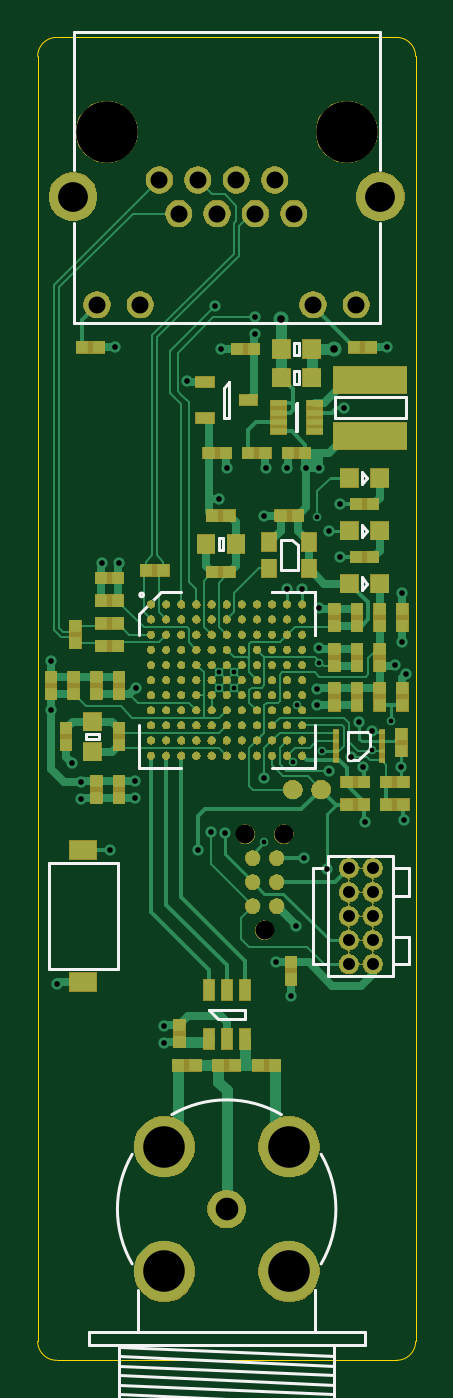
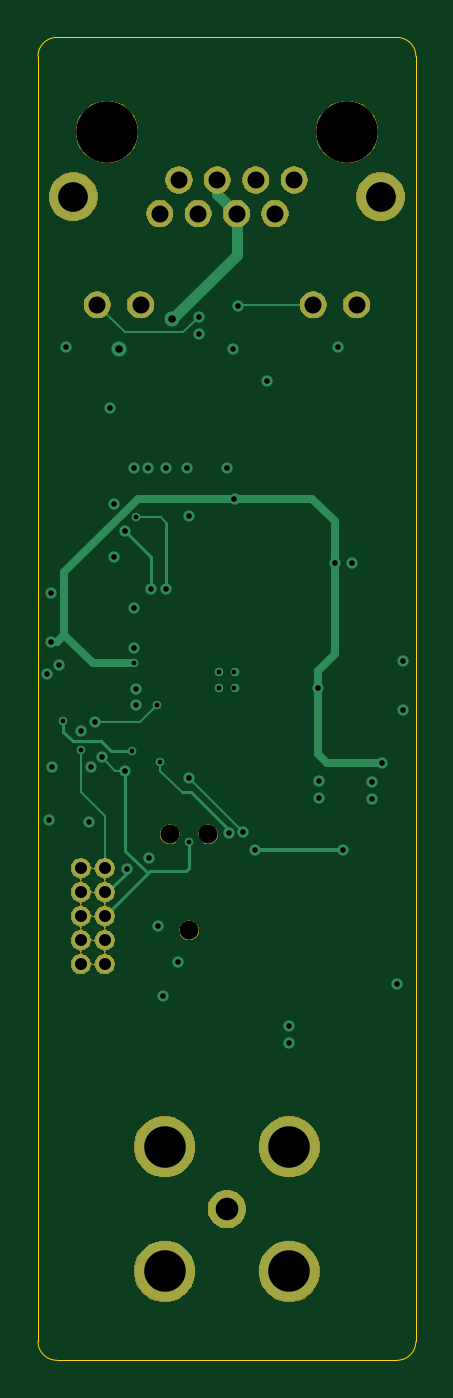
Circuit board: 11 layer files. Board 20.0 x 70.0 mm.
- bottom_copper: proto-sensor-B.Cu.gbl (8727 bytes)
- bottom_mask: proto-sensor-B.Mask.gbs (41035 bytes)
- paste: proto-sensor-B.Paste.gbp (570 bytes)
- bottom_silk: proto-sensor-B.SilkS.gbo (1689 bytes)
- outline: proto-sensor-Edge.Cuts.gm1 (1047 bytes)
- top_copper: proto-sensor-F.Cu.gtl (48185 bytes)
- top_mask: proto-sensor-F.Mask.gts (160125 bytes)
- paste: proto-sensor-F.Paste.gtp (9040 bytes)
- top_silk: proto-sensor-F.SilkS.gto (16837 bytes)
- drill: proto-sensor-NPTH.drl (281 bytes)
- drill: proto-sensor-PTH.drl (1899 bytes)

=== bottom_copper: proto-sensor-B.Cu.gbl (8727 bytes, source omitted) ===
=== bottom_mask: proto-sensor-B.Mask.gbs (41035 bytes, source omitted) ===
=== paste: proto-sensor-B.Paste.gbp ===
G04 #@! TF.GenerationSoftware,KiCad,Pcbnew,6.0.0-rc1-unknown-650478f~84~ubuntu18.04.1*
G04 #@! TF.CreationDate,2018-11-23T01:33:21+00:00*
G04 #@! TF.ProjectId,proto-sensor,70726F746F2D73656E736F722E6B6963,rev?*
G04 #@! TF.SameCoordinates,Original*
G04 #@! TF.FileFunction,Paste,Bot*
G04 #@! TF.FilePolarity,Positive*
%FSLAX46Y46*%
G04 Gerber Fmt 4.6, Leading zero omitted, Abs format (unit mm)*
G04 Created by KiCad (PCBNEW 6.0.0-rc1-unknown-650478f~84~ubuntu18.04.1) date Fri 23 Nov 2018 01:33:21 GMT*
%MOMM*%
%LPD*%
G01*
G04 APERTURE LIST*
G04 APERTURE END LIST*
M02*

=== bottom_silk: proto-sensor-B.SilkS.gbo ===
G04 #@! TF.GenerationSoftware,KiCad,Pcbnew,6.0.0-rc1-unknown-650478f~84~ubuntu18.04.1*
G04 #@! TF.CreationDate,2018-11-23T01:33:21+00:00*
G04 #@! TF.ProjectId,proto-sensor,70726F746F2D73656E736F722E6B6963,rev?*
G04 #@! TF.SameCoordinates,Original*
G04 #@! TF.FileFunction,Legend,Bot*
G04 #@! TF.FilePolarity,Positive*
%FSLAX46Y46*%
G04 Gerber Fmt 4.6, Leading zero omitted, Abs format (unit mm)*
G04 Created by KiCad (PCBNEW 6.0.0-rc1-unknown-650478f~84~ubuntu18.04.1) date Fri 23 Nov 2018 01:33:21 GMT*
%MOMM*%
%LPD*%
G01*
G04 APERTURE LIST*
%ADD10C,1.040000*%
%ADD11C,1.056000*%
%ADD12C,2.580000*%
%ADD13C,3.291200*%
%ADD14C,1.440000*%
%ADD15C,3.240000*%
%ADD16C,2.040000*%
G04 APERTURE END LIST*
%LPC*%
D10*
G04 #@! TO.C,J2*
X62005000Y-97240000D03*
X63021000Y-92160000D03*
X60989000Y-92160000D03*
G04 #@! TD*
D11*
G04 #@! TO.C,J1*
X66465000Y-93960000D03*
X67735000Y-93960000D03*
X66465000Y-95230000D03*
X67735000Y-95230000D03*
X66465000Y-96500000D03*
X67735000Y-96500000D03*
X66465000Y-97770000D03*
X67735000Y-97770000D03*
X66465000Y-99040000D03*
X67735000Y-99040000D03*
G04 #@! TD*
D12*
G04 #@! TO.C,IC1*
X51872000Y-58429000D03*
X68128000Y-58429000D03*
D13*
X53650000Y-55000000D03*
X66350000Y-55000000D03*
D14*
X55428000Y-64144000D03*
X64572000Y-64144000D03*
X53142000Y-64144000D03*
X66858000Y-64144000D03*
X56444000Y-57540000D03*
X58476000Y-57540000D03*
X60508000Y-57540000D03*
X62540000Y-57540000D03*
X57460000Y-59318000D03*
X59492000Y-59318000D03*
X61524000Y-59318000D03*
X63556000Y-59318000D03*
G04 #@! TD*
D15*
G04 #@! TO.C,P1*
X56700000Y-108700000D03*
X63300000Y-108700000D03*
X56700000Y-115300000D03*
D16*
X60000000Y-112000000D03*
D15*
X63300000Y-115300000D03*
G04 #@! TD*
M02*

=== outline: proto-sensor-Edge.Cuts.gm1 ===
G04 #@! TF.GenerationSoftware,KiCad,Pcbnew,6.0.0-rc1-unknown-650478f~84~ubuntu18.04.1*
G04 #@! TF.CreationDate,2018-11-23T01:33:21+00:00*
G04 #@! TF.ProjectId,proto-sensor,70726F746F2D73656E736F722E6B6963,rev?*
G04 #@! TF.SameCoordinates,Original*
G04 #@! TF.FileFunction,Profile,NP*
%FSLAX46Y46*%
G04 Gerber Fmt 4.6, Leading zero omitted, Abs format (unit mm)*
G04 Created by KiCad (PCBNEW 6.0.0-rc1-unknown-650478f~84~ubuntu18.04.1) date Fri 23 Nov 2018 01:33:21 GMT*
%MOMM*%
%LPD*%
G01*
G04 APERTURE LIST*
%ADD10C,0.050000*%
G04 APERTURE END LIST*
D10*
X51000000Y-120000000D02*
G75*
G02X50000000Y-119000000I0J1000000D01*
G01*
X70000000Y-119000000D02*
G75*
G02X69000000Y-120000000I-1000000J0D01*
G01*
X69000000Y-50000000D02*
G75*
G02X70000000Y-51000000I0J-1000000D01*
G01*
X50000000Y-51000000D02*
G75*
G02X51000000Y-50000000I1000000J0D01*
G01*
X69000000Y-120000000D02*
X51000000Y-120000000D01*
X50000000Y-119000000D02*
X50000000Y-51000000D01*
X70000000Y-51000000D02*
X70000000Y-119000000D01*
X51000000Y-50000000D02*
X69000000Y-50000000D01*
M02*

=== top_copper: proto-sensor-F.Cu.gtl (48185 bytes, source omitted) ===
=== top_mask: proto-sensor-F.Mask.gts (160125 bytes, source omitted) ===
=== paste: proto-sensor-F.Paste.gtp (9040 bytes, source omitted) ===
=== top_silk: proto-sensor-F.SilkS.gto (16837 bytes, source omitted) ===
=== drill: proto-sensor-NPTH.drl ===
M48
;DRILL file {KiCad 6.0.0-rc1-unknown-650478f~84~ubuntu18.04.1} date Fri 23 Nov 2018 01:33:29 GMT
;FORMAT={-:-/ absolute / inch / decimal}
FMAT,2
INCH
T1C0.0394
T2C0.1280
%
G90
G05
M72
T1
X2.4011Y-3.6283
X2.4411Y-3.8283
X2.4811Y-3.6283
T2
X2.1122Y-2.1654
X2.6122Y-2.1654
T0
M30

=== drill: proto-sensor-PTH.drl ===
M48
;DRILL file {KiCad 6.0.0-rc1-unknown-650478f~84~ubuntu18.04.1} date Fri 23 Nov 2018 01:33:29 GMT
;FORMAT={-:-/ absolute / inch / decimal}
FMAT,2
INCH
T1C0.0100
T2C0.0118
T3C0.0157
T4C0.0250
T5C0.0354
T6C0.0472
T7C0.0620
T8C0.0866
%
G90
G05
M72
T1
X2.3465Y-3.2913
X2.3465Y-3.3228
X2.378Y-3.2913
X2.378Y-3.3228
X2.4409Y-3.6457
X2.501Y-3.4783
X2.5079Y-3.3583
X2.5512Y-2.9685
X2.5551Y-3.2717
X2.561Y-3.4547
X2.6654Y-3.4528
X2.7047Y-3.3917
T2
X1.9961Y-3.2677
X1.9961Y-3.3701
X2.0079Y-3.9409
X2.0394Y-3.4803
X2.0591Y-3.5197
X2.0591Y-3.5551
X2.1024Y-3.063
X2.1201Y-3.6614
X2.1299Y-2.6142
X2.1378Y-3.063
X2.1713Y-3.5177
X2.1713Y-3.5531
X2.1732Y-3.3228
X2.2323Y-4.0276
X2.2323Y-4.063
X2.2795Y-2.685
X2.3031Y-3.6614
X2.3287Y-3.624
X2.3386Y-2.5276
X2.3465Y-2.9291
X2.3504Y-2.6181
X2.3583Y-3.626
X2.3622Y-2.8661
X2.4213Y-2.5512
X2.4213Y-2.5866
X2.4409Y-2.9646
X2.4409Y-3.5118
X2.4449Y-2.8661
X2.4646Y-3.8937
X2.4882Y-2.8661
X2.4882Y-3.1181
X2.4961Y-3.9646
X2.5059Y-3.8189
X2.5197Y-3.1181
X2.5236Y-3.6772
X2.5276Y-2.8661
X2.5512Y-3.3268
X2.5512Y-3.3583
X2.5551Y-2.8661
X2.5551Y-3.1575
X2.5551Y-3.2402
X2.5709Y-3.7008
X2.5748Y-2.9961
X2.5748Y-3.4961
X2.5984Y-2.9409
X2.5984Y-3.0512
X2.6063Y-2.7402
X2.622Y-3.4685
X2.6378Y-3.3937
X2.6457Y-3.4882
X2.6496Y-3.6024
X2.6654Y-3.4134
X2.6969Y-2.6142
X2.7126Y-3.2756
X2.7264Y-3.4882
X2.7283Y-3.126
X2.7283Y-3.2283
X2.7323Y-3.5984
X2.7362Y-3.2953
T3
X2.4764Y-2.5551
X2.5866Y-2.6181
T4
X2.6167Y-3.6992
X2.6167Y-3.7492
X2.6167Y-3.7992
X2.6167Y-3.8492
X2.6167Y-3.8992
X2.6667Y-3.6992
X2.6667Y-3.7492
X2.6667Y-3.7992
X2.6667Y-3.8492
X2.6667Y-3.8992
T5
X2.0922Y-2.5254
X2.1822Y-2.5254
X2.2222Y-2.2654
X2.2622Y-2.3354
X2.3022Y-2.2654
X2.3422Y-2.3354
X2.3822Y-2.2654
X2.4222Y-2.3354
X2.4622Y-2.2654
X2.5022Y-2.3354
X2.5422Y-2.5254
X2.6322Y-2.5254
T6
X2.3622Y-4.4094
T7
X2.0422Y-2.3004
X2.6822Y-2.3004
T8
X2.2323Y-4.2795
X2.2323Y-4.5394
X2.4921Y-4.2795
X2.4921Y-4.5394
T0
M30

